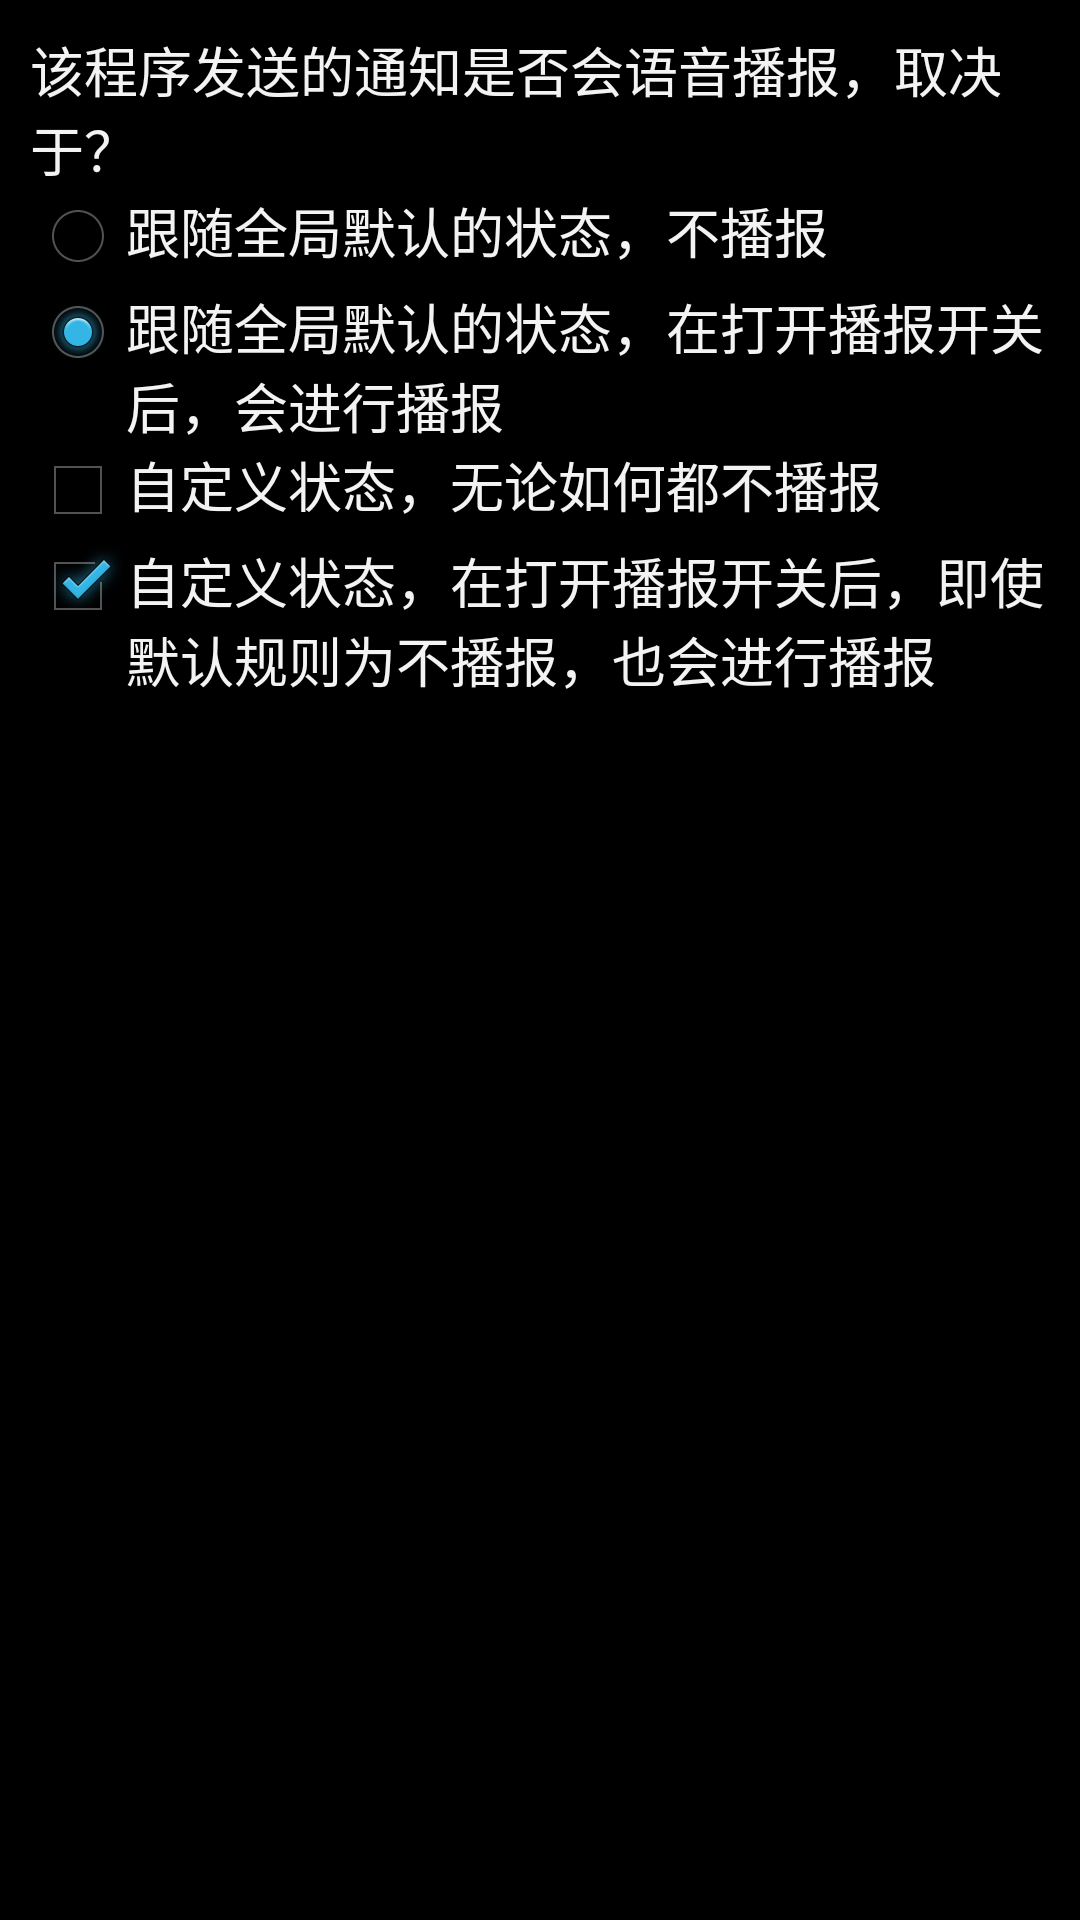

Reconstruct the res/layout file that produces this screen, plus the resources it refers to.
<!-- AndroidManifest.xml: application theme AppTheme -->
<!-- res/layout/panel_help_check_status.xml -->
<?xml version="1.0" encoding="utf-8"?>
<LinearLayout
	xmlns:android="http://schemas.android.com/apk/res/android"
	android:layout_width="wrap_content"
	android:layout_height="wrap_content"
	android:orientation="vertical"
	android:padding="10dp">

	<TextView
		android:layout_height="wrap_content"
		android:text="该程序发送的通知是否会语音播报，取决于？"
		android:textAppearance="?android:attr/textAppearanceMedium"
		android:layout_width="wrap_content"/>

	<LinearLayout
		android:layout_height="wrap_content"
		android:layout_width="wrap_content"
		android:orientation="horizontal">

		<RadioButton
			android:clickable="false"
			android:checked="false"
			android:layout_height="wrap_content"
			android:layout_width="wrap_content"/>

		<TextView
			android:layout_height="wrap_content"
			android:text="跟随全局默认的状态，不播报"
			android:textAppearance="?android:attr/textAppearanceMedium"
			android:layout_width="wrap_content"/>

	</LinearLayout>

	<LinearLayout
		android:layout_height="wrap_content"
		android:layout_width="wrap_content"
		android:orientation="horizontal">

		<RadioButton
			android:clickable="false"
			android:checked="true"
			android:layout_height="wrap_content"
			android:layout_width="wrap_content"/>

		<TextView
			android:layout_height="wrap_content"
			android:text="跟随全局默认的状态，在打开播报开关后，会进行播报"
			android:textAppearance="?android:attr/textAppearanceMedium"
			android:layout_width="wrap_content"/>

	</LinearLayout>

	<LinearLayout
		android:layout_height="wrap_content"
		android:layout_width="wrap_content"
		android:orientation="horizontal">

		<CheckBox
			android:clickable="false"
			android:checked="false"
			android:layout_height="wrap_content"
			android:layout_width="wrap_content"/>

		<TextView
			android:layout_height="wrap_content"
			android:text="自定义状态，无论如何都不播报"
			android:textAppearance="?android:attr/textAppearanceMedium"
			android:layout_width="wrap_content"/>

	</LinearLayout>

	<LinearLayout
		android:layout_height="wrap_content"
		android:layout_width="wrap_content"
		android:orientation="horizontal">

		<CheckBox
			android:clickable="false"
			android:checked="true"
			android:layout_height="wrap_content"
			android:layout_width="wrap_content"/>

		<TextView
			android:layout_height="wrap_content"
			android:text="自定义状态，在打开播报开关后，即使默认规则为不播报，也会进行播报"
			android:textAppearance="?android:attr/textAppearanceMedium"
			android:layout_width="wrap_content"/>

	</LinearLayout>

</LinearLayout>
<!-- resources referenced by this layout -->
<resources>
  <style name="AppTheme" parent="@android:style/Theme.Holo">
  		<item name="android:windowNoTitle">false</item>
  		<item name="android:windowIsTranslucent">true</item>
  		<item name="android:windowFullscreen">false</item>
  	</style>
</resources>
